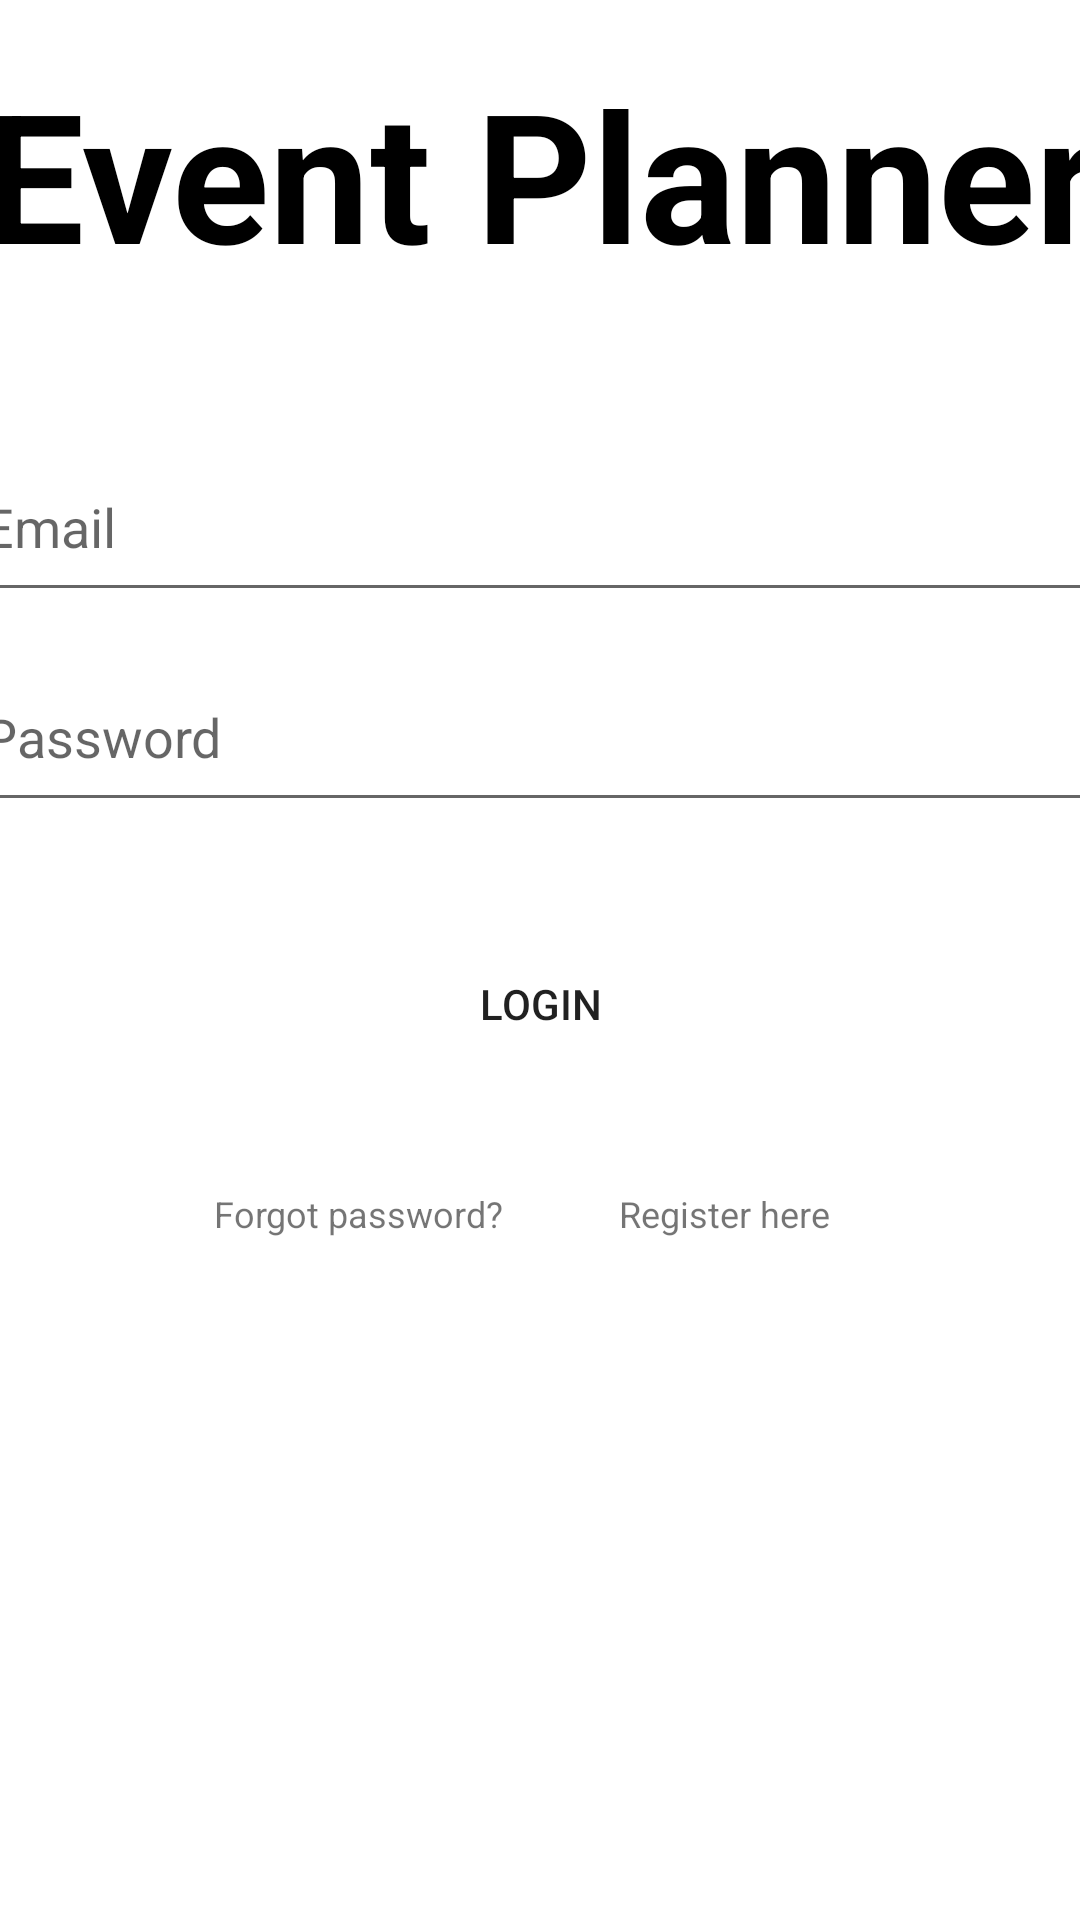

Here is an Android app screen rendered from its layout file. Give the layout XML and the strings, colors and styles it references.
<!-- AndroidManifest.xml: application theme Theme.EventPlannerApp -->
<!-- res/layout/login.xml -->
<?xml version="1.0" encoding="utf-8"?>
<androidx.constraintlayout.widget.ConstraintLayout xmlns:android="http://schemas.android.com/apk/res/android"
    xmlns:app="http://schemas.android.com/apk/res-auto"
    xmlns:tools="http://schemas.android.com/tools"
    android:layout_width="match_parent"
    android:layout_height="match_parent"
    android:background="#FFFFFF"
    tools:context=".Login">

    <Button
        android:id="@+id/login_button"
        android:layout_width="345dp"
        android:layout_height="81dp"
        android:background="@drawable/roundstyle"
        android:backgroundTint="@color/black"
        android:gravity="center"
        android:text="Login"

        android:textAlignment="center"
        app:backgroundTint="#000000"
        app:layout_constraintBottom_toBottomOf="parent"
        app:layout_constraintEnd_toEndOf="parent"
        app:layout_constraintStart_toStartOf="parent"
        app:layout_constraintTop_toTopOf="parent"
        app:layout_constraintVertical_bias="0.526" />

    <ProgressBar
        android:id="@+id/progressBar"
        style="?android:attr/progressBarStyle"
        android:layout_width="wrap_content"
        android:layout_height="wrap_content"
        android:visibility="gone"
        app:layout_constraintBottom_toBottomOf="parent"
        app:layout_constraintEnd_toEndOf="parent"
        app:layout_constraintStart_toStartOf="parent"
        app:layout_constraintTop_toTopOf="parent" />

    <TextView
        android:id="@+id/forgot_text"
        android:layout_width="98dp"
        android:layout_height="23dp"
        android:text="Forgot password?"
        android:textSize="12sp"
        android:gravity="center"
        android:textAlignment="center"
        app:layout_constraintBottom_toBottomOf="parent"
        app:layout_constraintEnd_toEndOf="parent"
        app:layout_constraintHorizontal_bias="0.268"
        app:layout_constraintStart_toStartOf="parent"
        app:layout_constraintTop_toTopOf="parent"
        app:layout_constraintVertical_bias="0.637" />

    <TextView
        android:id="@+id/register_text"
        android:layout_width="98dp"
        android:layout_height="23dp"
        android:text="Register here"
        android:textSize="12sp"
        android:textAlignment="center"
        android:gravity="center"
        app:layout_constraintBottom_toBottomOf="parent"
        app:layout_constraintEnd_toEndOf="parent"
        app:layout_constraintHorizontal_bias="0.734"
        app:layout_constraintStart_toStartOf="parent"
        app:layout_constraintTop_toTopOf="parent"
        app:layout_constraintVertical_bias="0.637" />

    <TextView
        android:id="@+id/banner"
        android:layout_width="379dp"
        android:layout_height="89dp"
        android:gravity="center"
        android:text="Event Planner"
        android:textAlignment="center"
        android:textAppearance="@style/TextAppearance.AppCompat.Large"
        android:textColor="#000000"
        android:textSize="60sp"
        android:textStyle="bold"
        app:layout_constraintBottom_toBottomOf="parent"
        app:layout_constraintEnd_toEndOf="parent"
        app:layout_constraintStart_toStartOf="parent"
        app:layout_constraintTop_toTopOf="parent"
        app:layout_constraintVertical_bias="0.024" />

    <EditText
        android:id="@+id/email_text"
        android:layout_width="380dp"
        android:layout_height="60dp"
        android:ems="10"
        android:inputType="textEmailAddress"
        android:hint="Email"
        app:layout_constraintBottom_toBottomOf="parent"
        app:layout_constraintEnd_toEndOf="parent"
        app:layout_constraintHorizontal_bias="0.516"
        app:layout_constraintStart_toStartOf="parent"
        app:layout_constraintTop_toTopOf="parent"
        app:layout_constraintVertical_bias="0.248" />

    <EditText
        android:id="@+id/password_text"
        android:layout_width="380dp"
        android:layout_height="60dp"
        android:ems="10"
        android:inputType="textPassword"
        android:hint="Password"
        app:layout_constraintBottom_toBottomOf="parent"
        app:layout_constraintEnd_toEndOf="parent"
        app:layout_constraintHorizontal_bias="0.516"
        app:layout_constraintStart_toStartOf="parent"
        app:layout_constraintTop_toTopOf="parent"
        app:layout_constraintVertical_bias="0.369" />


</androidx.constraintlayout.widget.ConstraintLayout>
<!-- resources referenced by this layout -->
<resources>
  <style name="Theme.EventPlannerApp" parent="Theme.MaterialComponents.DayNight.NoActionBar">
          
          <item name="colorPrimary">@color/black</item>
          <item name="colorPrimaryVariant">#030303</item>
          <item name="colorOnPrimary">@color/white</item>
          
          <item name="colorSecondary">@color/teal_200</item>
          <item name="colorSecondaryVariant">@color/teal_700</item>
          <item name="colorOnSecondary">@color/black</item>
          
          <item name="android:statusBarColor" tools:targetApi="l">?attr/colorPrimaryVariant</item>
          
      </style>
  <!-- not gathered from this repository: default colours our renderer supplied (Android Studio template values) -->
  <color name="teal_200">#FF03DAC5</color>
  <color name="teal_700">#FF018786</color>
  <color name="black">#FF000000</color>
  <color name="white">#FFFFFFFF</color>
</resources>
